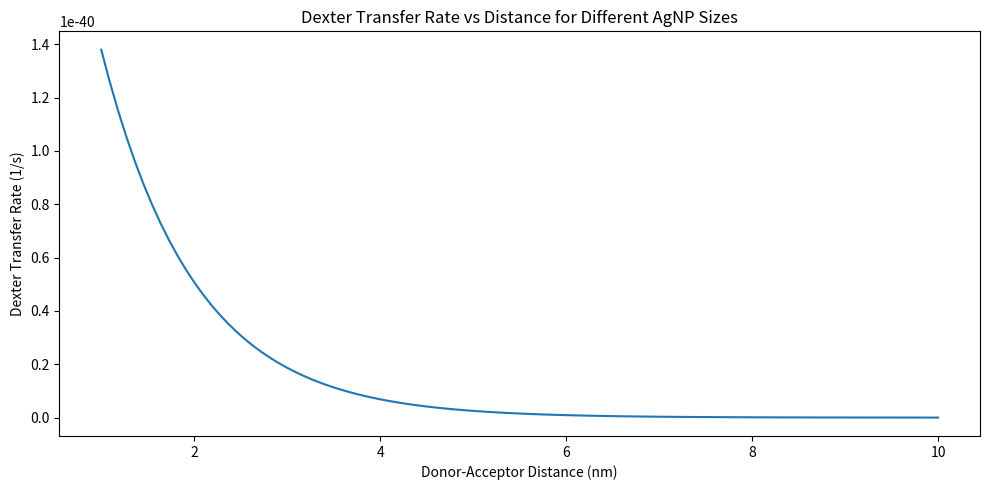

Write the Python code that produced this figure.
import numpy as np
import matplotlib.pyplot as plt

# Constants
interaction_constant = 1e-30  # Arbitrary interaction constant (Joules)
donor_lifetime = 1e-9  # Donor lifetime (seconds)

# Donor-acceptor distance range
distances = np.linspace(1e-9, 10e-9, 100)  # Distance from 1nm to 10nm

# Concentrations
cs_pbp_cl3_concentration = 25e-6  # 25 micro molar (constant)
ag_nps_concentration = 15e-6  # AgNPs concentration (constant)
ag_nps_sizes = np.linspace(2e-9, 2e-9, 1)  # AgNPs sizes (2nm to 6nm)

# Calculate Dexter energy transfer rate
def calculate_dexter_transfer_rate(distance, donor_concentration, acceptor_concentration, acceptor_size):
    return (interaction_constant * donor_concentration * acceptor_concentration) * np.exp(-2 * distance / acceptor_size)

# Calculate Dexter transfer rate for increasing AgNP sizes
dexter_rates = []
for ag_nps_size in ag_nps_sizes:
    dexter_rate = calculate_dexter_transfer_rate(distances, cs_pbp_cl3_concentration, ag_nps_concentration, ag_nps_size)
    dexter_rates.append(dexter_rate)

# Plot Dexter transfer rate for different AgNP sizes
plt.figure(figsize=(10, 5))

for i, size in enumerate(ag_nps_sizes):
    plt.plot(distances * 1e9, dexter_rates[i], label=f'AgNP Size = {size * 1e9} nm')

plt.xlabel('Donor-Acceptor Distance (nm)')
plt.ylabel('Dexter Transfer Rate (1/s)')
plt.title('Dexter Transfer Rate vs Distance for Different AgNP Sizes')
#plt.legend()
plt.tight_layout()
plt.show()